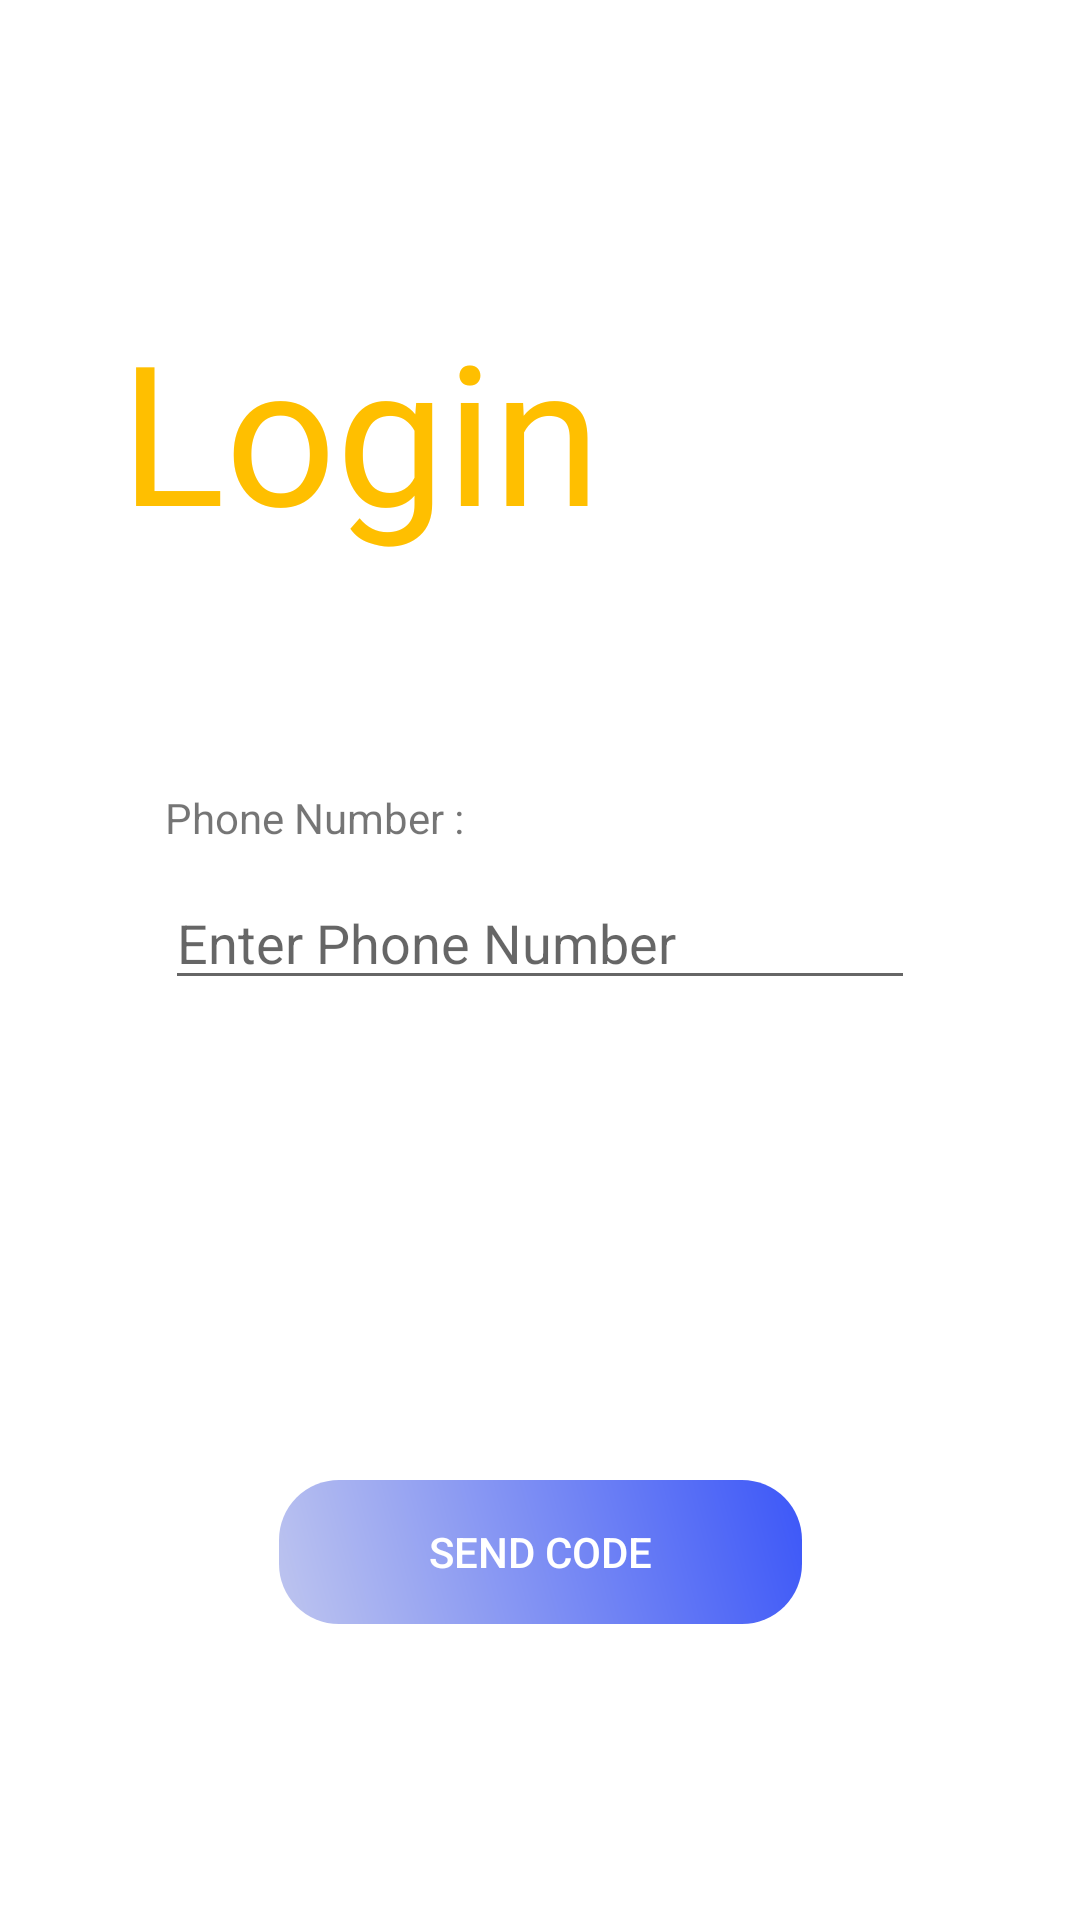

Produce the Android XML layout that renders to this screen, including the resource entries it uses.
<!-- AndroidManifest.xml: activity theme Theme.NoActionBar -->
<!-- res/layout/activity_login.xml -->
<?xml version="1.0" encoding="utf-8"?>
<androidx.constraintlayout.widget.ConstraintLayout
    xmlns:android="http://schemas.android.com/apk/res/android"
    xmlns:app="http://schemas.android.com/apk/res-auto"
    xmlns:tools="http://schemas.android.com/tools"
    android:layout_width="match_parent"
    android:layout_height="match_parent"
    android:background="#ffffff"
    tools:context=".activities.LoginActivity"
    >

    <TextView
        android:id="@+id/loginText"
        android:layout_width="wrap_content"
        android:layout_height="wrap_content"
        app:layout_constraintStart_toStartOf="parent"
        app:layout_constraintTop_toTopOf="parent"
        app:layout_constraintBottom_toBottomOf="parent"
        android:text="@string/login"
        android:textSize="65sp"
        android:textColor="#FFBF00"
        android:gravity="start"
        android:fontFamily="@font/insomia"
        app:layout_constraintHorizontal_bias="0.2"
        app:layout_constraintEnd_toEndOf="parent"
        app:layout_constraintVertical_bias="0.15"
        android:layout_marginTop="20dp"
        />
    <ImageView
        android:layout_width="80dp"
        android:layout_height="80dp"
        app:srcCompat="@drawable/ic__35_chat"
        app:layout_constraintStart_toEndOf="@id/loginText"
        app:layout_constraintEnd_toEndOf="parent"
        app:layout_constraintTop_toTopOf="parent"
        app:layout_constraintHorizontal_bias="0.2"
        app:layout_constraintVertical_bias="0.6"
        app:layout_constraintBottom_toTopOf="@id/phoneNumberLayout"
        />

    <LinearLayout
        android:id="@+id/phoneNumberLayout"
        android:layout_width="wrap_content"
        android:layout_height="wrap_content"
        app:layout_constraintStart_toStartOf="parent"
        app:layout_constraintEnd_toEndOf="parent"
        app:layout_constraintTop_toBottomOf="@id/loginText"
        app:layout_constraintBottom_toBottomOf="parent"
        app:layout_constraintVertical_bias="0.2"
        android:orientation="vertical"
        >
        <TextView
            android:layout_width="match_parent"
            android:layout_height="wrap_content"
            android:text="@string/phone_number"
            />
        <EditText
            android:id="@+id/phoneNumberText"
            android:layout_width="250dp"
            android:layout_height="wrap_content"
            android:layout_marginTop="10dp"
            android:inputType="phone"
            android:textColor="@android:color/darker_gray"
            android:hint="@string/phone_number_hint"
            />
    </LinearLayout>
    <TextView
        android:id="@+id/phoneNumberChange"
        android:layout_width="wrap_content"
        android:layout_height="wrap_content"
        app:layout_constraintStart_toStartOf="parent"
        app:layout_constraintEnd_toEndOf="parent"
        app:layout_constraintTop_toBottomOf="@id/loginText"
        app:layout_constraintBottom_toBottomOf="parent"
        app:layout_constraintVertical_bias="0.15"
        android:textColor="#4A66FF"
        android:gravity="center"
        android:textSize="15sp"
        android:visibility="gone"
        tools:text="123344545\nChange Number"
        />

    <LinearLayout
        android:id="@+id/codeLayout"
        android:layout_width="wrap_content"
        android:layout_height="wrap_content"
        app:layout_constraintTop_toBottomOf="@id/phoneNumberLayout"
        app:layout_constraintStart_toStartOf="parent"
        app:layout_constraintEnd_toEndOf="parent"
        app:layout_constraintBottom_toBottomOf="parent"
        app:layout_constraintVertical_bias="0.1"
        android:orientation="vertical"
        android:visibility="invisible"
        >
        <TextView
            android:layout_width="match_parent"
            android:layout_height="wrap_content"
            android:text="@string/code"
            />
        <EditText
            android:id="@+id/codeText"
            android:layout_width="250dp"
            android:layout_height="wrap_content"
            android:hint="@string/code_hint"
            android:layout_marginTop="10dp"
            android:inputType="phone"
            />
    </LinearLayout>
    <Button
        android:id="@+id/loginButton"
        android:layout_width="wrap_content"
        android:layout_height="wrap_content"
        android:paddingStart="50dp"
        android:paddingEnd="50dp"
        app:layout_constraintTop_toBottomOf="@id/codeLayout"
        app:layout_constraintBottom_toBottomOf="parent"
        app:layout_constraintStart_toStartOf="parent"
        app:layout_constraintEnd_toEndOf="parent"
        app:layout_constraintVertical_bias="0.4"
        android:text="@string/send_code"
        android:textColor="@android:color/white"
        android:background="@drawable/login_button_style_1"
        style="?android:borderlessButtonStyle"
        />


    <ProgressBar
        android:id="@+id/progressBarLogin"
        android:layout_width="wrap_content"
        android:layout_height="wrap_content"
        app:layout_constraintStart_toStartOf="parent"
        app:layout_constraintEnd_toEndOf="parent"
        app:layout_constraintBottom_toTopOf="@id/loginButton"
        app:layout_constraintVertical_bias="0.75"
        app:layout_constraintTop_toBottomOf="@id/phoneNumberLayout"
        android:visibility="gone"
        />

</androidx.constraintlayout.widget.ConstraintLayout>
<!-- resources referenced by this layout -->
<resources>
  <!-- drawable ic__35_chat: vector/xml drawable (drawable, 4942 chars, omitted) -->
  <!-- drawable login_button_style_1 (drawable) -->
  <?xml version="1.0" encoding="utf-8"?>
  <shape xmlns:android="http://schemas.android.com/apk/res/android"
      android:shape="rectangle"
      >
      <corners android:radius="20dp"/>
      <gradient
          android:startColor="#3C57F8"
          android:angle="225"
          android:endColor="#BEC5EF"
  
          />
  
  
  </shape>
  <string name="code">Verification Code :</string>
  <string name="code_hint">Enter Code </string>
  <string name="login">Login</string>
  <string name="phone_number">Phone Number :</string>
  <string name="phone_number_hint">Enter Phone Number</string>
  <string name="send_code">Send Code</string>
  <style name="Theme.NoActionBar" parent="Theme.AppCompat.Light.NoActionBar">
          
          <item name="colorPrimary">@color/colorPrimary</item>
          <item name="colorPrimaryDark">@color/colorPrimaryDark</item>
          <item name="colorAccent">@color/colorAccent</item>
      </style>
  <color name="colorPrimary">#F4BC4B</color>
  <color name="colorPrimaryDark">#F8B122</color>
  <color name="colorAccent">#538FFF</color>
</resources>
